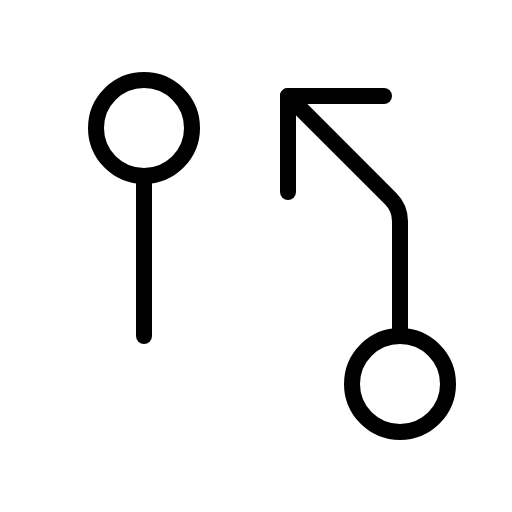
t = 0.00 s
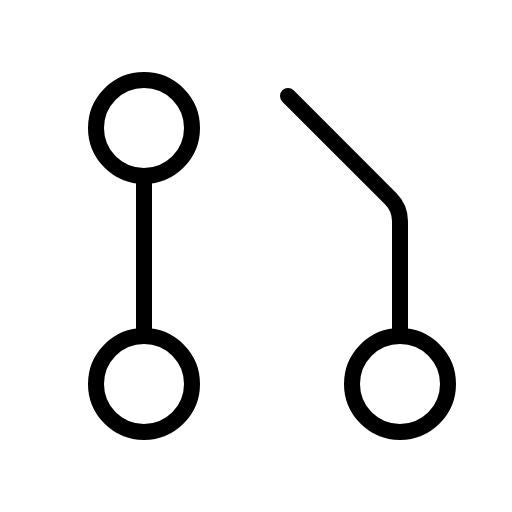
t = 1.50 s
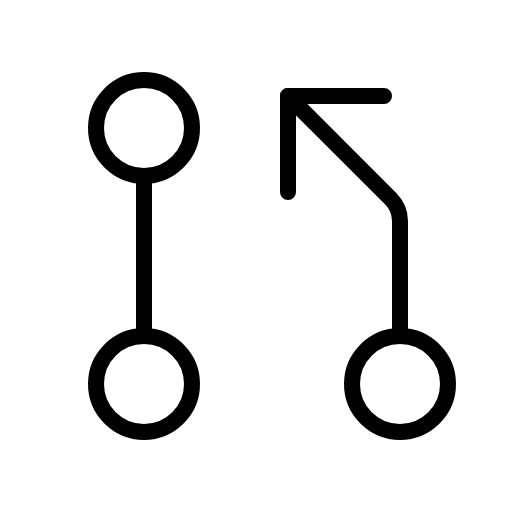
t = 1.88 s
t = 2.25 s: frame unchanged from t = 1.88 s, image omitted
t = 2.63 s: frame unchanged from t = 1.88 s, image omitted

The animated SVG that drew these frames (rendered in a browser with its animation timeline set to each time). Animation: 1 CSS @keyframes rule; one cycle of 3.00 s, repeats indefinitely.

<svg xmlns="http://www.w3.org/2000/svg" viewBox="0 0 256 256">
  <style>
    .draw-line {
      stroke-dasharray: 2000;
      stroke-dashoffset: 0;
    }
    svg:hover .draw-line {
      animation: phosphor-draw-in 1.5s ease-in-out infinite alternate;
    }
    @keyframes phosphor-draw-in {
      0%   { stroke-dashoffset: 2000; }
      100% { stroke-dashoffset: 0; }
    }
  </style><rect width="256" height="256" fill="none"/><circle cx="72" cy="192" r="24" fill="none" stroke="currentColor" stroke-linecap="round" stroke-linejoin="round" stroke-width="8" class="draw-line" pathLength="1" style="animation-delay: 0s"/><circle cx="72" cy="64" r="24" fill="none" stroke="currentColor" stroke-linecap="round" stroke-linejoin="round" stroke-width="8" class="draw-line" pathLength="1" style="animation-delay: 0.3s"/><line x1="72" y1="88" x2="72" y2="168" fill="none" stroke="currentColor" stroke-linecap="round" stroke-linejoin="round" stroke-width="8" class="draw-line" pathLength="1" style="animation-delay: 0.6s"/><circle cx="200" cy="192" r="24" fill="none" stroke="currentColor" stroke-linecap="round" stroke-linejoin="round" stroke-width="8" class="draw-line" pathLength="1" style="animation-delay: 0.9s"/><path d="M200,168V110.63a16,16,0,0,0-4.69-11.32L144,48" fill="none" stroke="currentColor" stroke-linecap="round" stroke-linejoin="round" stroke-width="8" class="draw-line" pathLength="1" style="animation-delay: 1.2s"/><polyline points="144 96 144 48 192 48" fill="none" stroke="currentColor" stroke-linecap="round" stroke-linejoin="round" stroke-width="8" class="draw-line" pathLength="1" style="animation-delay: 1.5s"/></svg>
